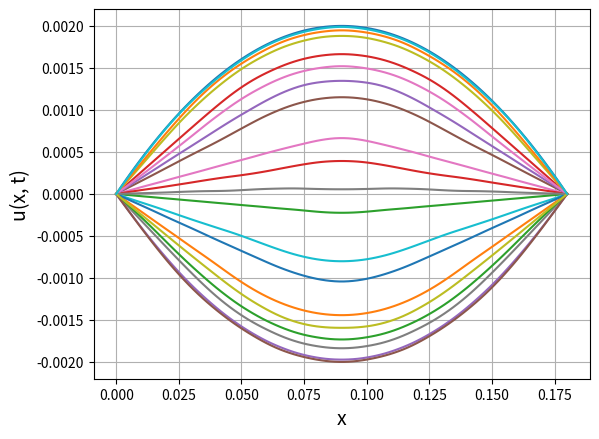

Recreate this plot in Python.
import numpy as np
from matplotlib import pyplot as plt
import seaborn as sns

def main():
    du = 0.2e-2
    L = 18e-2
    E = 120e9
    rho = 5.9e3
    T = 0.001
    phi = lambda x: (-4 * du / L ** 2) * x ** 2 + (4 * du / L) * x
    nx = 100
    nt = 10000
    
    A = task1(T, L, E, nx, nt, rho, phi)

    x_values = np.linspace(0, L, nx)
    for i in range(0, nt, int(nt / 20)):
        draw(x_values, A[i], 'x', 'u(x, t)')
    plt.grid()
    plt.show()



def task1(T, L, E, nx, nt, rho, phi):
    dt = T / nt
    dx = L / nx
    C = np.sqrt(E / rho) * dt / dx
    if C > 1:
        print('Не выполнено условие сходимости.')
        return
    
    x_values = np.linspace(0, L, nx)
    
    A = np.zeros((nt, nx))
    A[0] = [phi(x) for x in x_values]
    A[1, 1:-1] = [phi(x_values[i]) * (1 - dt ** 2 / 2) for i in range(1, nx - 1)]

    for i in range(1, nt-1):
        A[i + 1, 1:-1] = C ** 2 * (A[i, 2:] - 2 * A[i, 1:-1] + A[i, :-2]) + 2 * A[i, 1:-1] - A[i-1, 1:-1]
    return A

def draw(x, y, x_label, y_label):
    plt.plot(x, y)
    plt.xlabel(x_label, size=14)
    plt.ylabel(y_label, size=14)
    return plt

if __name__ == "__main__":
    main()